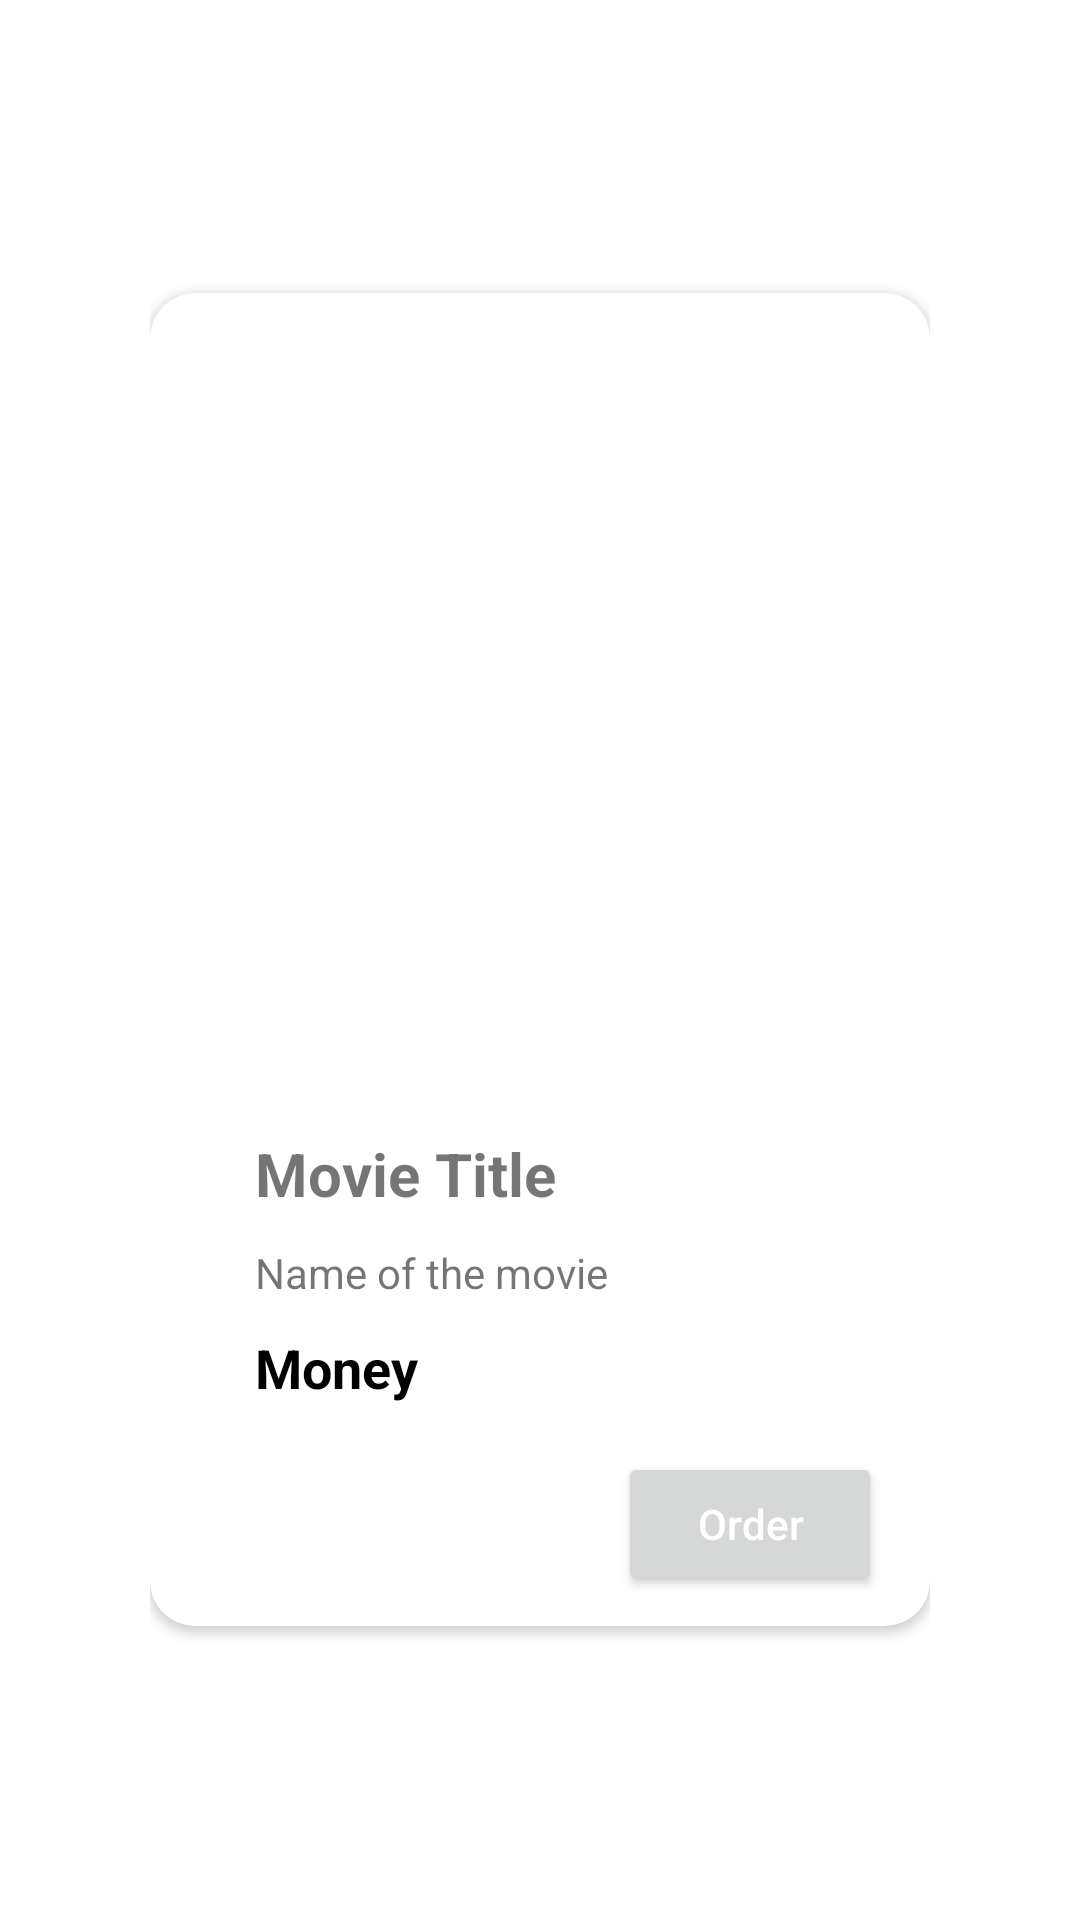

This screen was rendered from an Android layout file. Write that file and the resources it references.
<!-- AndroidManifest.xml: application theme Theme.IlhamR -->
<!-- res/layout/card_movie.xml -->
<?xml version="1.0" encoding="utf-8"?>
<RelativeLayout xmlns:android="http://schemas.android.com/apk/res/android"
    android:layout_width="match_parent"
    android:layout_height="wrap_content"
    android:paddingStart="50dp"
    android:paddingEnd="50dp"
    android:layout_gravity="center_vertical"
    xmlns:app="http://schemas.android.com/apk/res-auto">



    <androidx.cardview.widget.CardView
        android:id="@+id/cv_movie"
        android:layout_centerInParent="true"
        android:layout_width="match_parent"
        android:layout_height="wrap_content"
        android:layout_marginTop="10dp"
        android:layout_marginBottom="10dp"
        app:cardCornerRadius="15dp">

        <LinearLayout
            android:layout_width="match_parent"
            android:layout_height="wrap_content"
            android:orientation="vertical">


            <ImageView
                android:id="@+id/iv_movies"
                android:layout_width="250dp"
                android:layout_height="250dp"
                android:layout_gravity="center|top"
                android:layout_marginTop="20dp"
                />

            <TextView
                android:id="@+id/txt_movie_title"
                android:layout_width="match_parent"
                android:layout_height="wrap_content"
                android:layout_alignParentStart="true"
                android:layout_marginStart="35dp"
                android:layout_marginEnd="35dp"
                android:layout_marginTop="10dp"
                android:gravity="left"
                android:text="Movie Title"
                android:textSize="20dp"
                android:textStyle="bold" />



                <TextView
                    android:id="@+id/tv_description_movie"
                    android:layout_width="match_parent"
                    android:layout_height="wrap_content"
                    android:singleLine="true"
                    android:layout_marginTop="10dp"
                    android:layout_marginHorizontal="35dp"
                    android:text="Name of the movie" />



            <TextView
                android:id="@+id/tv_money"
                android:layout_width="match_parent"
                android:layout_height="wrap_content"
                android:layout_alignParentStart="true"
                android:layout_marginStart="35dp"
                android:singleLine="false"
                android:layout_marginTop="10dp"
                android:layout_marginEnd="75dp"
                android:text="Money"
                android:textSize="18sp"
                android:textColor="@color/black"
                android:textStyle="bold" />

            <Button
                android:id="@+id/btn_buy"
                android:layout_width="wrap_content"
                android:layout_height="wrap_content"
                android:layout_marginEnd="16dp"
                android:layout_marginBottom="10dp"
                android:layout_marginTop="16dp"
                android:layout_gravity="end"
                android:text="Order"
                android:textAllCaps="false"
                android:textColor="@color/white" />

        </LinearLayout>


    </androidx.cardview.widget.CardView>

</RelativeLayout>
<!-- resources referenced by this layout -->
<resources>
  <color name="black">#FF000000</color>
  <color name="white">#FFFFFFFF</color>
  <style name="Theme.IlhamR" parent="Theme.MaterialComponents.DayNight.DarkActionBar">
          
          <item name="colorPrimary">@color/purple_500</item>
          <item name="colorPrimaryVariant">@color/purple_700</item>
          <item name="colorOnPrimary">@color/white</item>
          
          <item name="colorSecondary">@color/teal_200</item>
          <item name="colorSecondaryVariant">@color/teal_700</item>
          <item name="colorOnSecondary">@color/black</item>
          
          <item name="android:statusBarColor">?attr/colorPrimaryVariant</item>
          
      </style>
  <color name="purple_500">#FF6200EE</color>
  <color name="purple_700">#FF3700B3</color>
  <color name="teal_200">#FF03DAC5</color>
  <color name="teal_700">#FF018786</color>
</resources>
